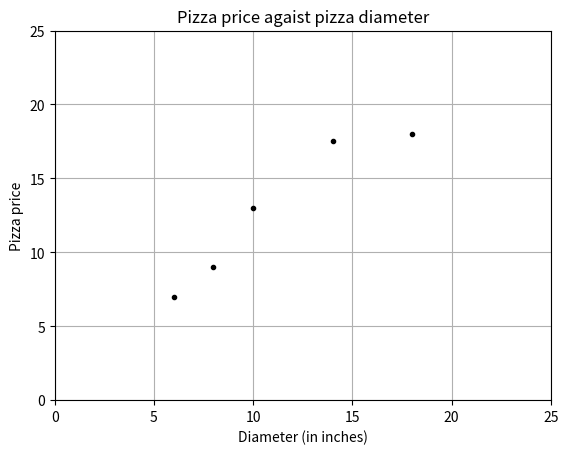

The script that saved this image:
import matplotlib.pyplot as plt;

x=[[6],[8],[10],[14],[18]];
y=[[7],[9],[13],[17.5],[18]];

plt.figure();
plt.title("Pizza price agaist pizza diameter");
plt.xlabel("Diameter (in inches)");
plt.ylabel("Pizza price");

plt.plot(x,y,'k.');
plt.axis([0,25,0,25]);
plt.grid(True);
plt.show();